Photos from the image-classification dataset "gantt_chart_images" in the GitHub repository mslovett21/gantt_charts_final. Its 4 classes are: CPU, HDD, loss, normal.

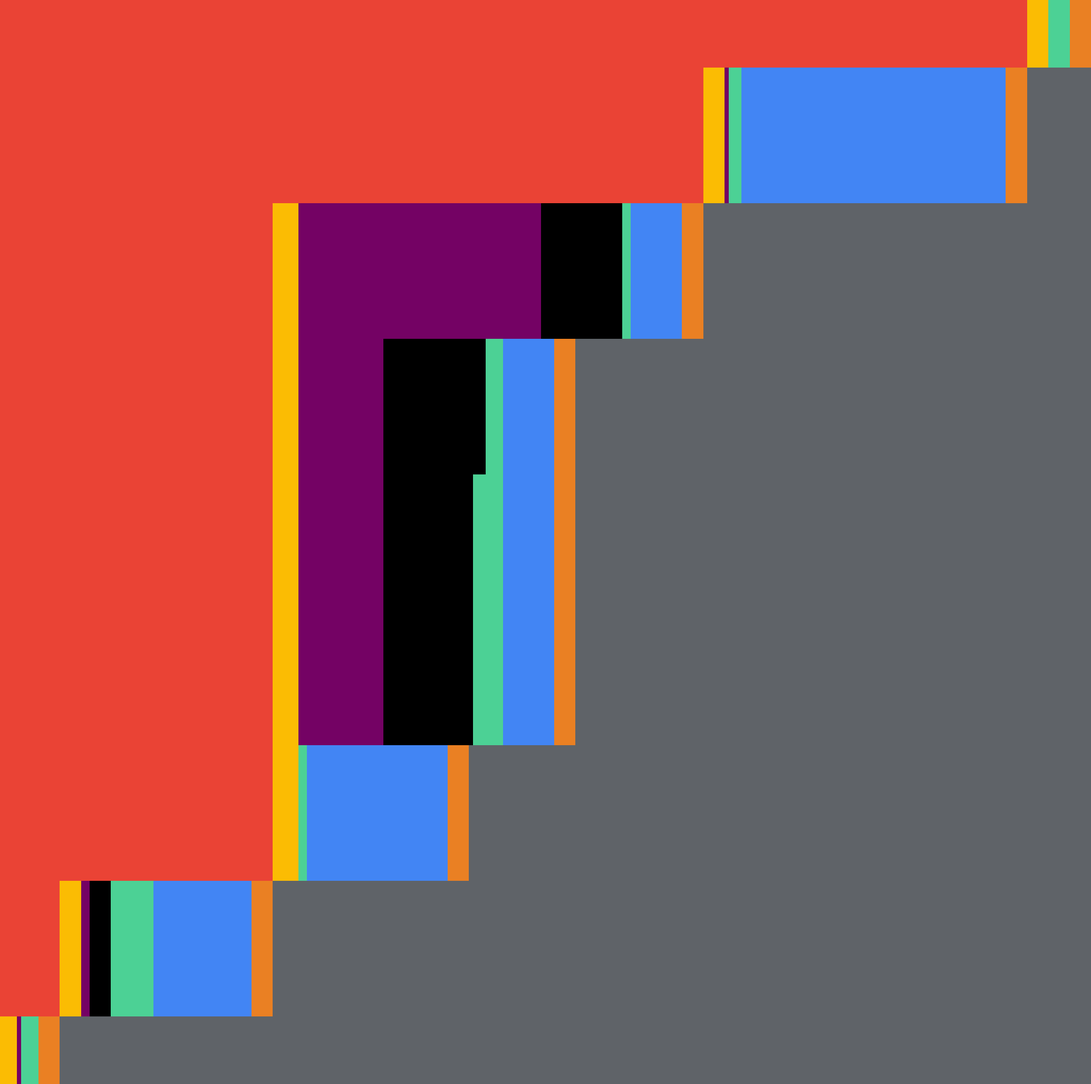
Label: CPU

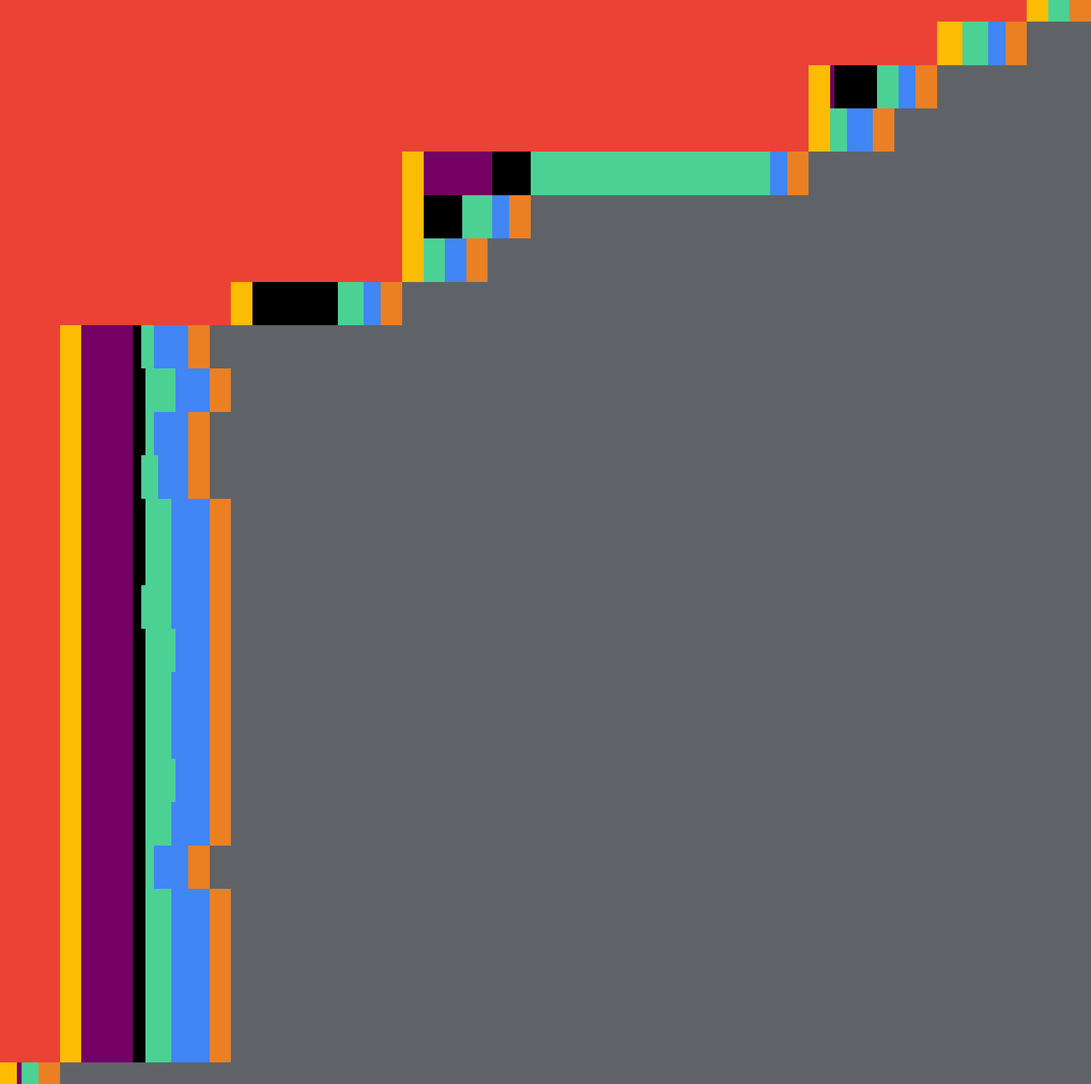
Label: loss

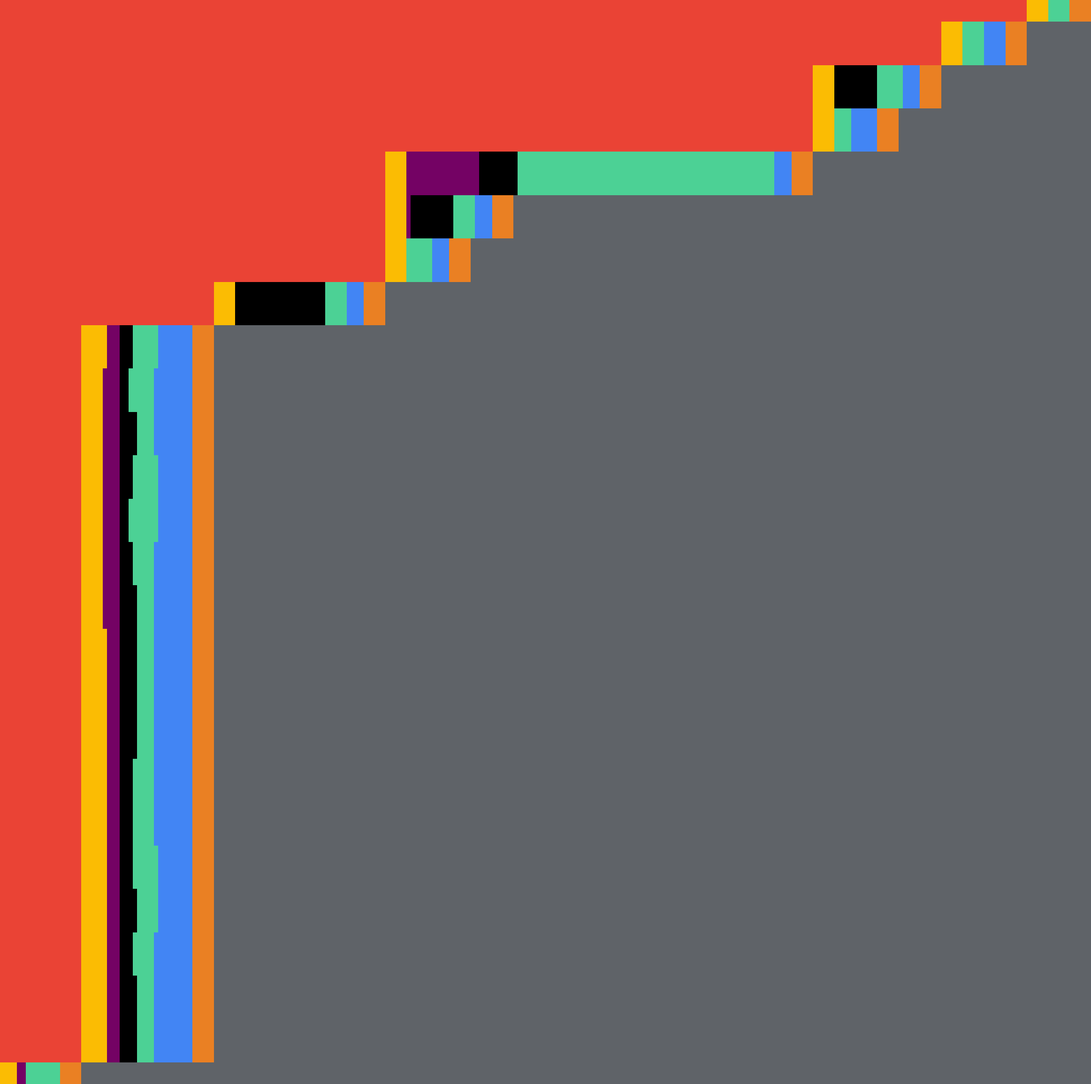
Label: normal

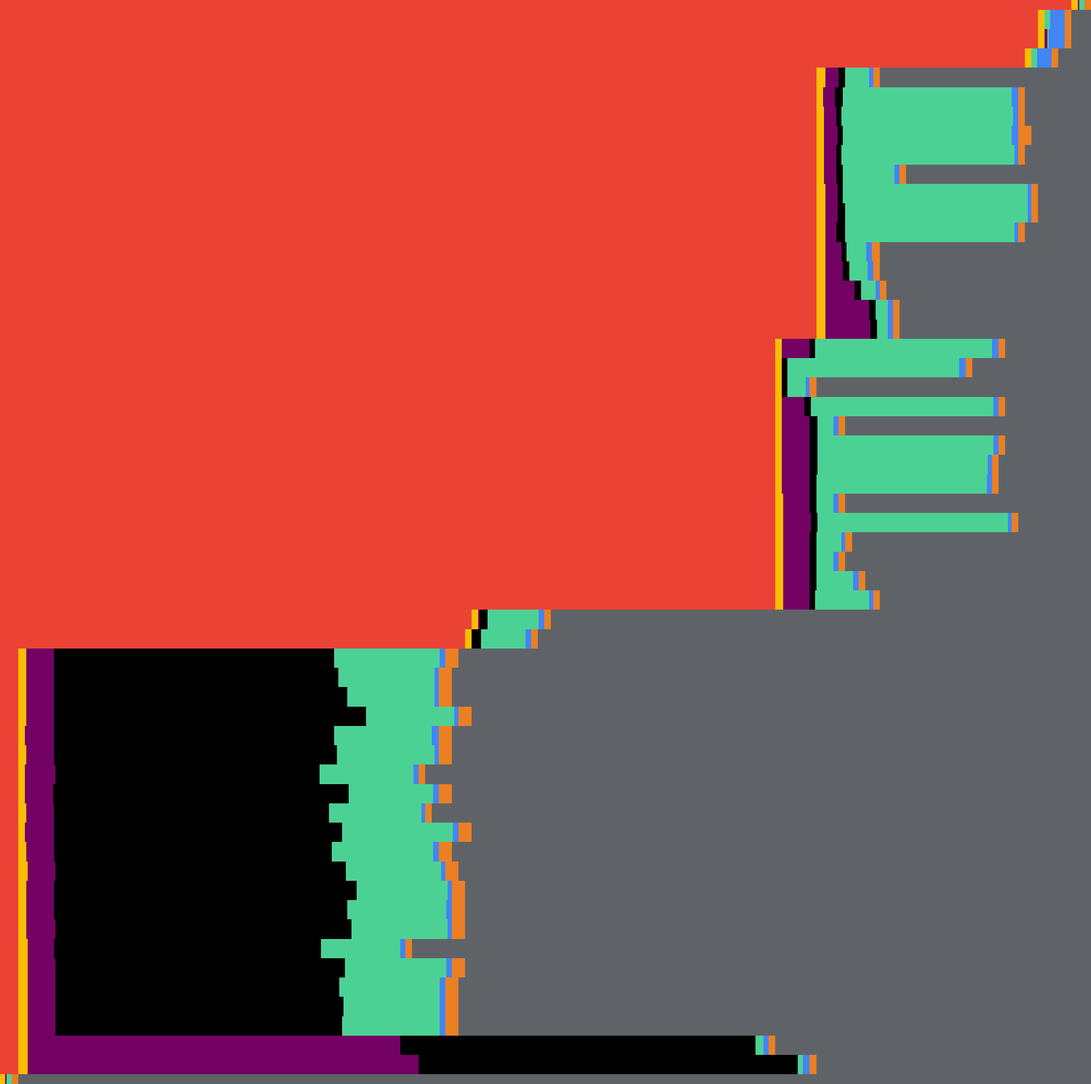
Label: loss

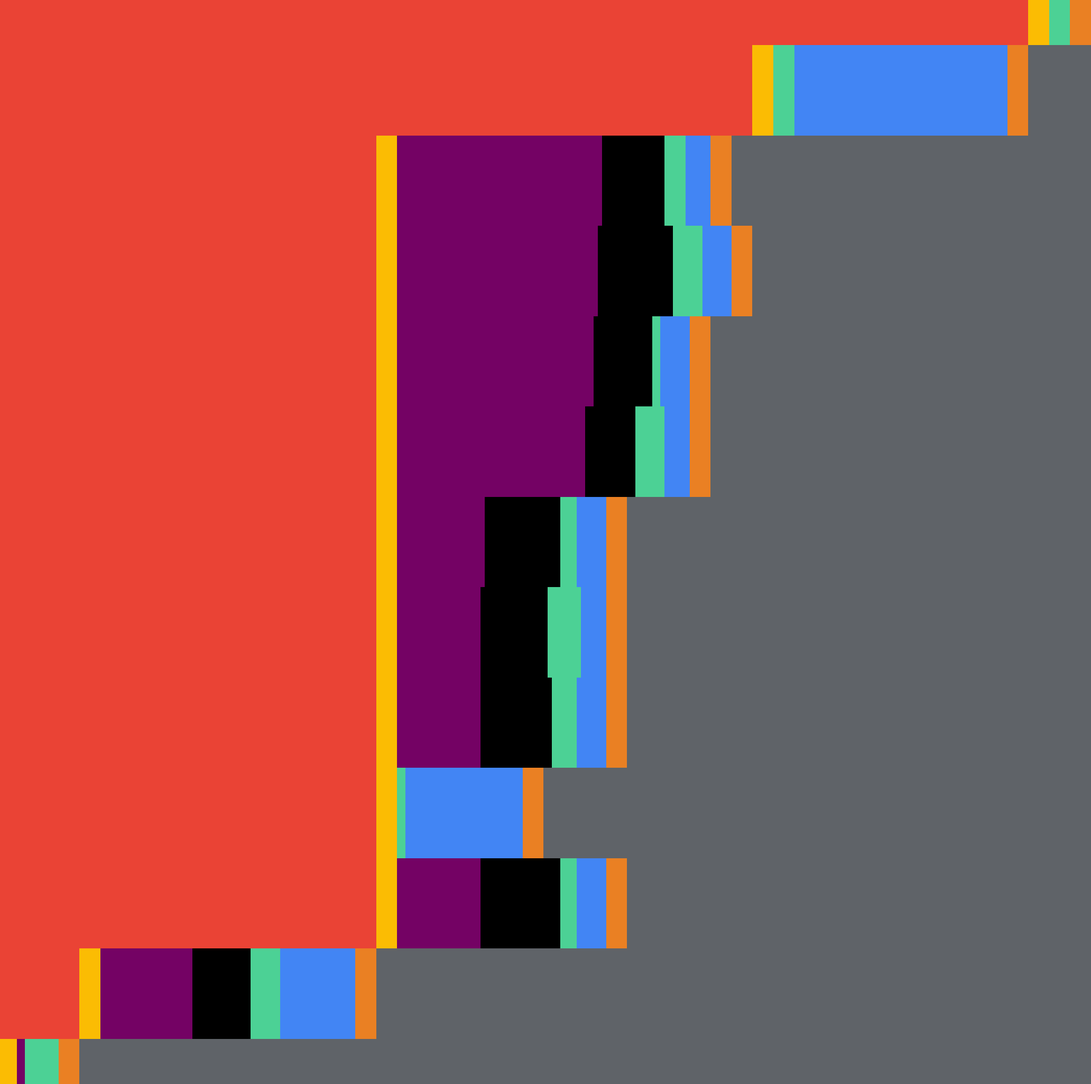
Label: HDD

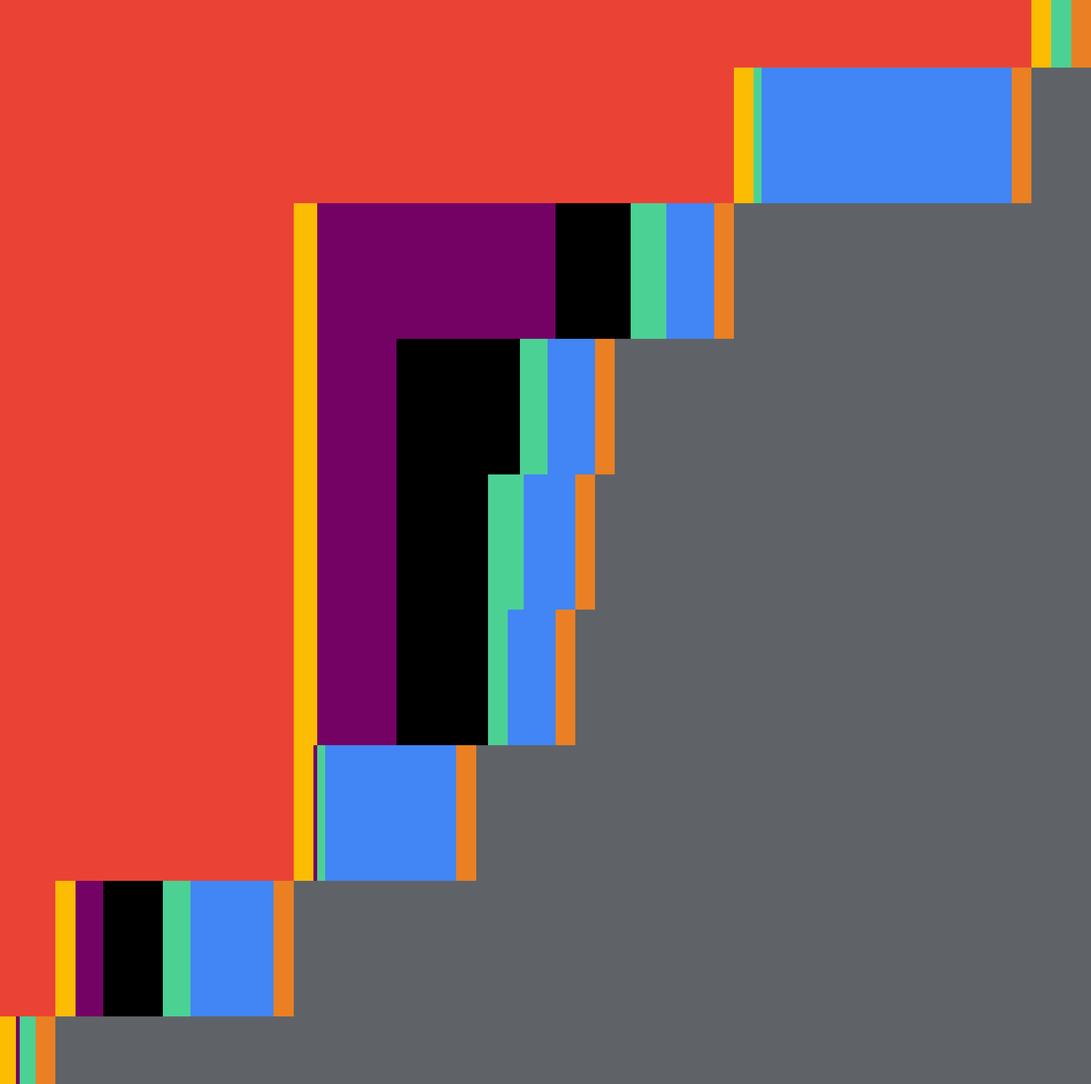
Label: HDD
